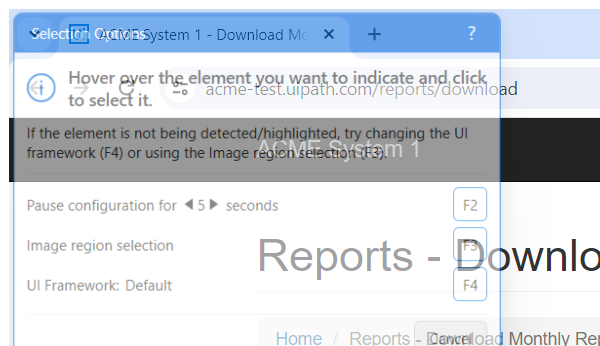
Task: Robotic Enterprise Framework
Workflow: ACMI1_UploadYearlyReport

Step 1 [try]: Attach Browser 'chrome.exe ACME' in window 'ACME System 1 - Download Monthly Report' (chrome.exe)

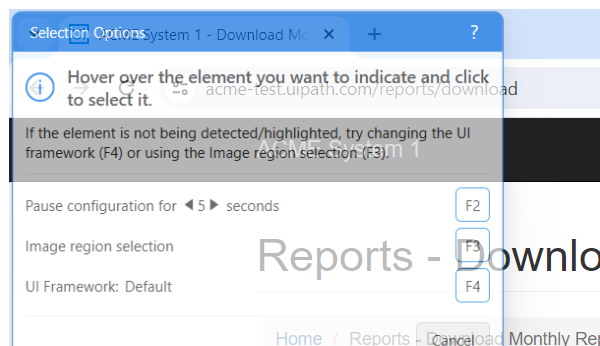
Step 2: Attach Browser 'chrome.exe ACME' in window 'ACME System 1 - Upload Yearly Report' (chrome.exe)

Step 3: type [in_strTaxID] into the text box (no picture)

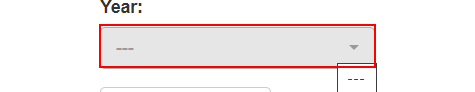
Step 4: select "2023" in the drop-down in window 'ACME System 1 - Upload Yearly Report' (chrome.exe)

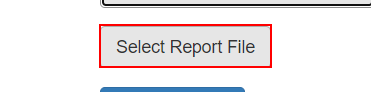
Step 5: click on the label 'Select Report *'

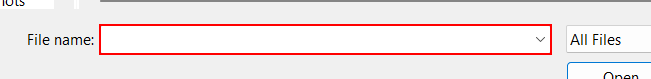
Step 6: type [Path.GetFullPath(in_strYearlyReportPath)] into 'File name:' in window 'Open' (chrome.exe)

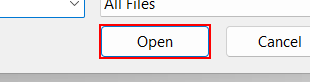
Step 7: click on 'open' in window 'Open' (chrome.exe)

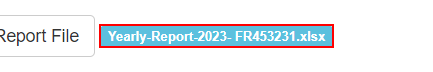
Step 8: find the element 'Yearly-Report-2023-*' in window 'ACME System 1 - Upload Yearly Report' (chrome.exe)

Step 9 [then]: click on the button (no picture)

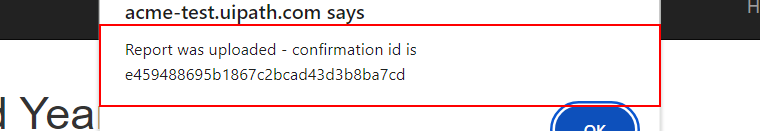
Step 10 [try]: find the pane in window 'ACME System 1 - Upload Yearly Report - Google Chrome' (chrome.exe)

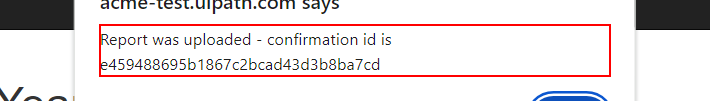
Step 11 [then]: get-text from the text 'Report was uploaded -*' in window 'ACME System 1 - Upload Yearly Report - Google Chrome' (chrome.exe)
